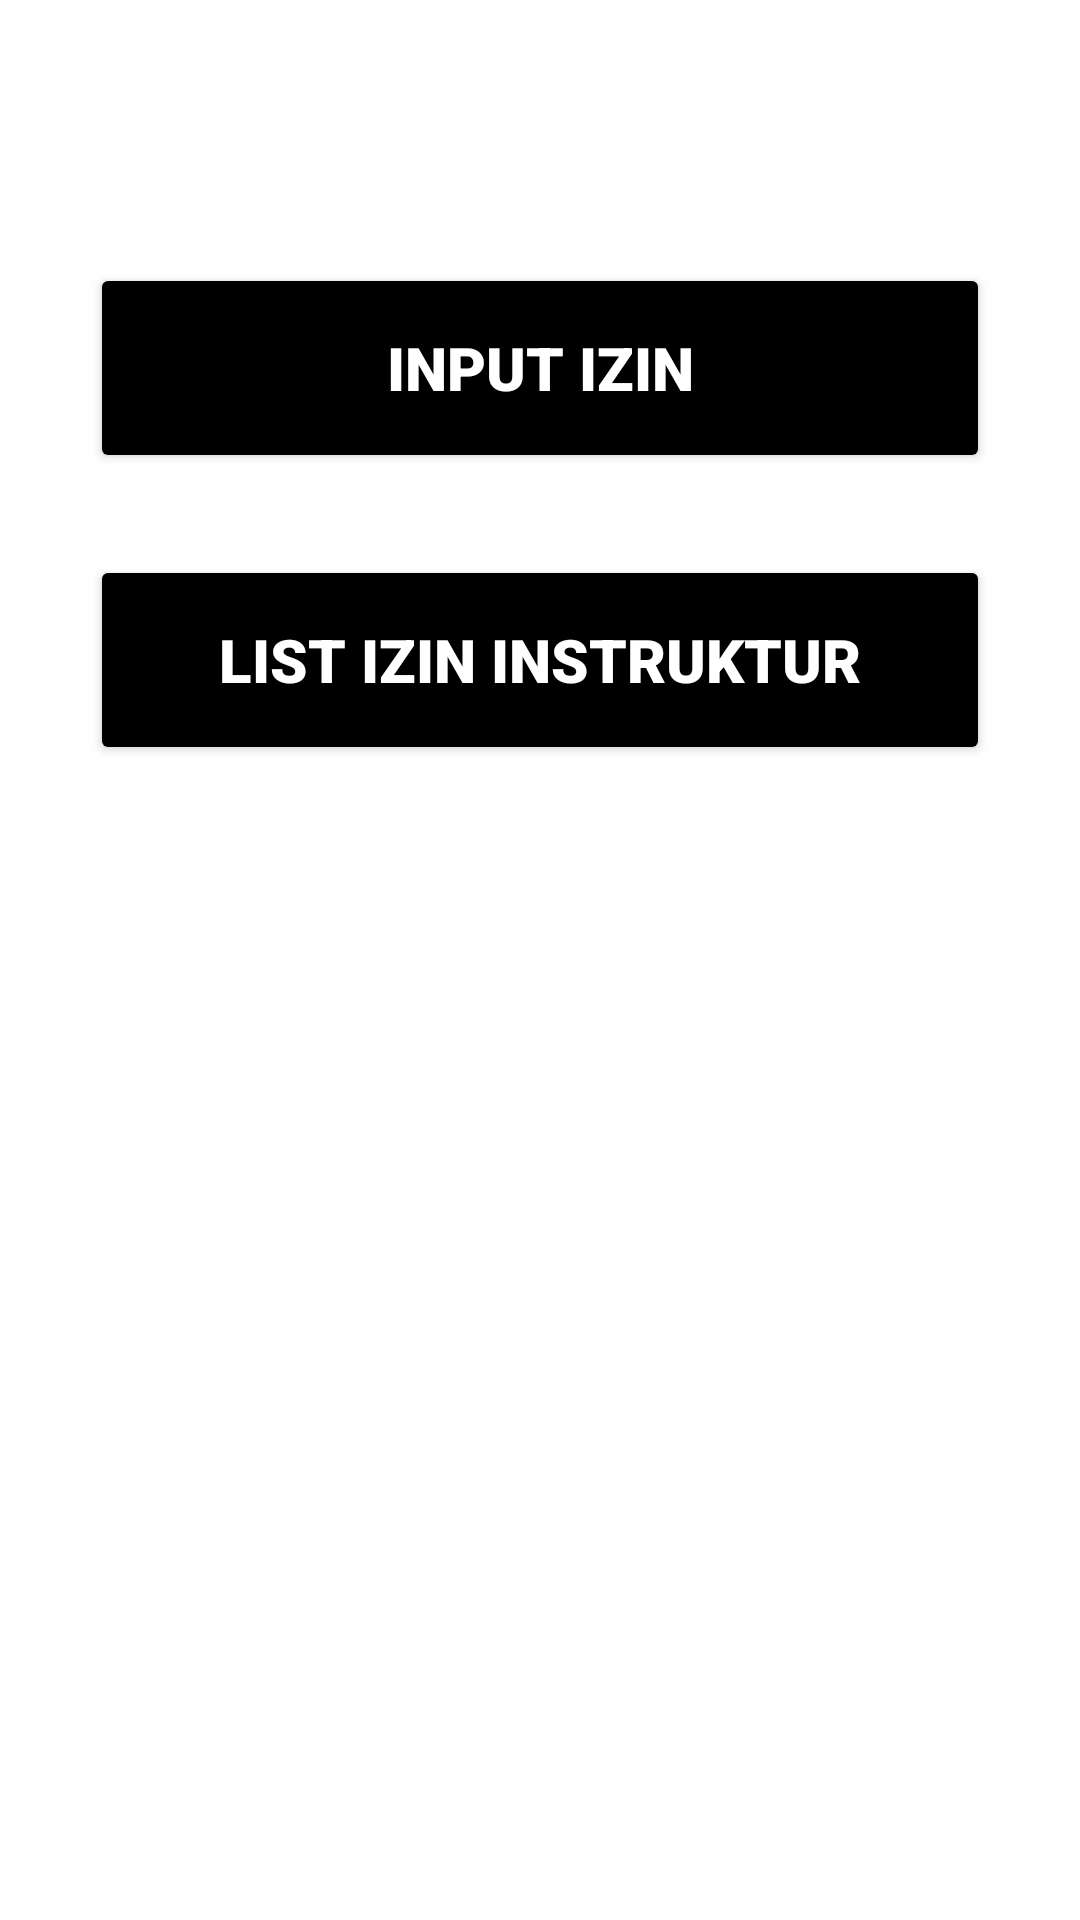

Layout XML and referenced resources for this Android screen:
<!-- AndroidManifest.xml: application theme Theme.GOFIT_10762 -->
<!-- res/layout/fragment_izin_instruktur.xml -->
<?xml version="1.0" encoding="UTF-8"?>
<androidx.constraintlayout.widget.ConstraintLayout
    xmlns:android="http://schemas.android.com/apk/res/android"
    xmlns:app="http://schemas.android.com/apk/res-auto"
    xmlns:tools="http://schemas.android.com/tools"
    android:layout_width="match_parent"
    android:layout_height="match_parent"
    tools:context=".Instruktur.IzinInstrukturFragment">

    <Button
        android:id="@+id/btnUpload"
        android:layout_width="300dp"
        android:layout_height="70dp"
        android:layout_marginTop="5dp"
        android:layout_marginBottom="400dp"
        android:backgroundTint="@color/gofit_color"
        android:fontFamily="sans-serif-black"
        android:text="Input Izin"
        android:textColor="@color/white"
        android:textSize="20dp"
        app:layout_constraintBottom_toBottomOf="parent"
        app:layout_constraintEnd_toEndOf="parent"
        app:layout_constraintStart_toStartOf="parent"
        app:layout_constraintTop_toTopOf="parent"/>

    <Button
        android:id="@+id/btnLihat"
        android:layout_width="300dp"
        android:layout_height="70dp"
        android:layout_marginBottom="200dp"
        android:backgroundTint="@color/gofit_color"
        android:fontFamily="sans-serif-black"
        android:text="List Izin Instruktur"
        android:textColor="@color/white"
        android:textSize="20dp"
        app:layout_constraintBottom_toBottomOf="parent"
        app:layout_constraintEnd_toEndOf="parent"
        app:layout_constraintStart_toStartOf="parent"
        app:layout_constraintTop_toTopOf="parent"/>


</androidx.constraintlayout.widget.ConstraintLayout>
<!-- resources referenced by this layout -->
<resources>
  <color name="gofit_color">#000000</color>
  <color name="white">#FFFFFFFF</color>
  <style name="Theme.GOFIT_10762" parent="Theme.MaterialComponents.DayNight.DarkActionBar">
          
          <item name="colorPrimary">@color/gofit_color</item>
          <item name="colorPrimaryVariant">@color/purple_700</item>
          <item name="colorOnPrimary">@color/white</item>
          
          <item name="colorSecondary">@color/teal_200</item>
          <item name="colorSecondaryVariant">@color/teal_700</item>
          <item name="colorOnSecondary">@color/black</item>
          
          <item name="android:statusBarColor" tools:targetApi="l">@color/gofit_color</item>
          
      </style>
  <color name="purple_700">#FF3700B3</color>
  <color name="teal_200">#FF03DAC5</color>
  <color name="teal_700">#FF018786</color>
  <color name="black">#FF000000</color>
</resources>
